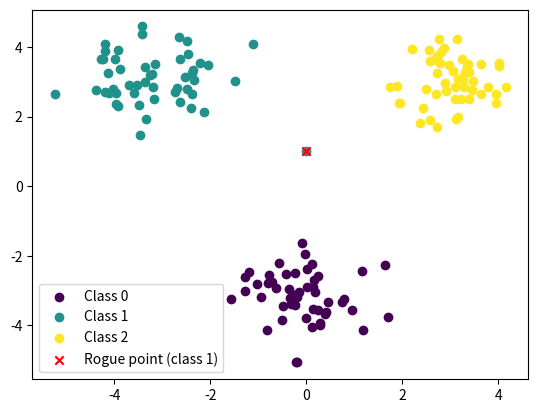
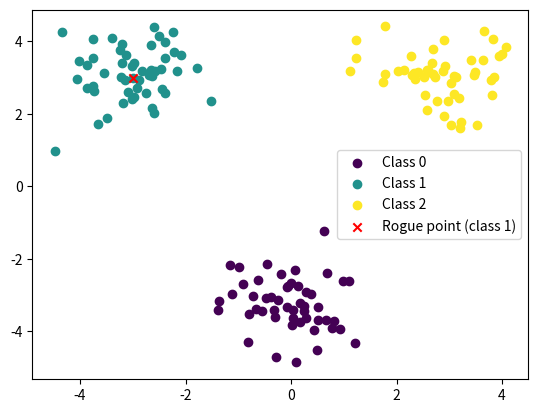
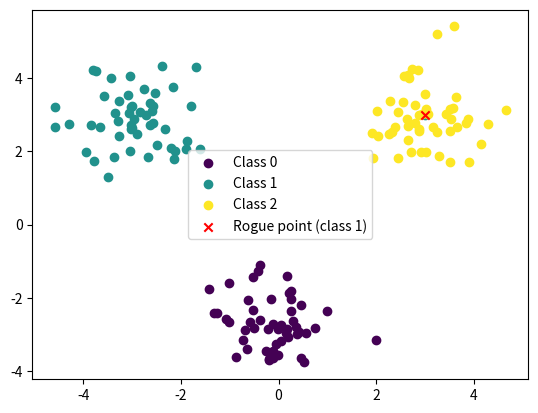
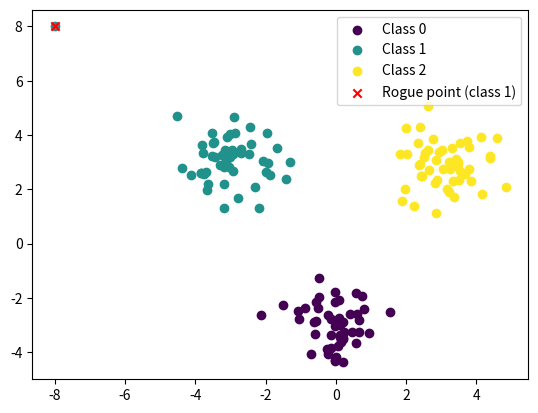
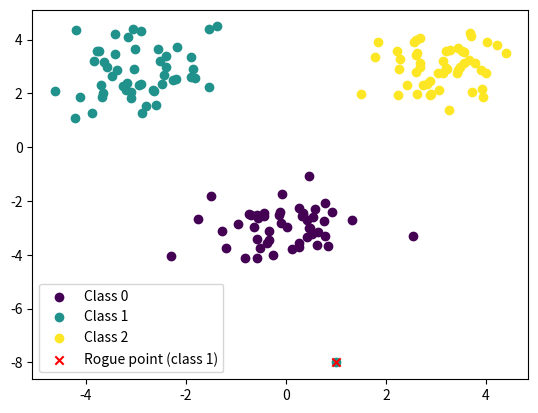

Write the Python code that produced these figures, in order.
# %%
import numpy as np
from matplotlib import pyplot as plt

def generate_data(centroids: np.ndarray = None, stds: np.ndarray = None, sizes: np.ndarray = None, rogue_point: tuple = None):
    # Make three cluster centroids
    if centroids is None:
        centroids = np.random.randn(3, 2) * 5  # Spread centroids further apart
    # Make three cluster standard deviations
    if stds is None:
        stds = np.abs(np.random.randn(3, 2)) * 0.5 + 0.5  # Ensure positive std values
    # Make three cluster sizes
    if sizes is None:
        sizes = np.random.randint(100, 1000, 3)

    # Generate points from each cluster
    X = []
    y = []
    
    for i in range(3):
        cluster_points = np.random.randn(sizes[i], 2) * stds[i] + centroids[i]
        X.append(cluster_points)
        y.append(np.ones(sizes[i], dtype=int) * i)  # Assign class label i to all points in cluster i

    # Concatenate points and labels
    X = np.concatenate(X)
    y = np.concatenate(y)

    if rogue_point is not None:
        # Unpack the rogue point tuple containing both X and y

        rogue_X, rogue_y = rogue_point
        rogue_X = np.array([rogue_X])
        X = np.concatenate([X, rogue_X])
        y = np.concatenate([y, rogue_y])

        rogue_point_idx = len(X) - 1

        return X, y, rogue_point_idx
    
    return X, y, None


def plot_data(X, y, rogue_point_idx=None):
    # nicer colors
    color_map = plt.cm.get_cmap('viridis', 3)
    num_classes = np.unique(y).size

    for class_idx in range(num_classes):
        plt.scatter(X[y == class_idx, 0], X[y == class_idx, 1], c=color_map(class_idx), label=f'Class {class_idx}')
    
    if rogue_point_idx is not None:
        plt.scatter(X[rogue_point_idx, 0], X[rogue_point_idx, 1], c='red', marker='x', label=f'Rogue point (class {y[rogue_point_idx]})')
    
    plt.legend()
    return plt

def save_data(X, y, rogue_point_idx, filename=None):
    if filename is None:
        filename = "data.npz"
    np.savez(filename, X=X, y=y, rogue_point_idx=rogue_point_idx)

def save_fig(plot, filename, folder):
    """Save both to png and pdf"""
    plot.savefig(os.path.join(folder, filename + '.png'))
    plot.savefig(os.path.join(folder, filename + '.pdf'))

# %% 
if __name__ == "__main__":
    import os
    # hardcode centroids, stds, sizes
    centroids = np.array([[0, -3], [-3, 3], [3, 3]])
    stds = np.array([[0.7, 0.7], [0.7, 0.7], [0.7, 0.7]])
    sizes = np.array([50, 50, 50])

    data_folder = 'exp1/data'
    data_plots_folder = os.path.join(data_folder, 'plots')
    os.makedirs(data_plots_folder, exist_ok=True)


    # %%
    # 1. Rogue point with same distance to all centroids
    rogue_point = (np.mean(centroids, axis=0), np.array([1]))
    X, y, rogue_point_idx = generate_data(centroids, stds, sizes, rogue_point=rogue_point)
    plot = plot_data(X,y, rogue_point_idx)
    save_data(X, y, rogue_point_idx, os.path.join(data_folder, 'data_1.npz'))
    save_fig(plot, 'data_1', data_plots_folder)
    # clear plot 
    plt.close()

    # %%
    # 2. Rogue point with same centroid as the class with 
    rogue_point = (centroids[1], np.array([1]))
    X, y, rogue_point_idx = generate_data(centroids, stds, sizes, rogue_point=rogue_point)
    plot = plot_data(X,y, rogue_point_idx)
    save_data(X, y, rogue_point_idx, os.path.join(data_folder, 'data_2.npz'))
    save_fig(plot, 'data_2', data_plots_folder)
    plt.close()


    # %% 
    # 3. Rogue point with same centroid as the class with a different label
    rogue_point = (centroids[2], np.array([1]))
    X, y, rogue_point_idx = generate_data(centroids, stds, sizes, rogue_point=rogue_point)
    plot = plot_data(X,y, rogue_point_idx)
    save_data(X, y, rogue_point_idx, os.path.join(data_folder, 'data_3.npz'))
    save_fig(plot, 'data_3', data_plots_folder)
    plt.close()

    # %%
    # 4. Rogue point far away from its centroid, but probably in the same decision boundary
    rogue_point = (np.array([-8, 8]), np.array([1]))
    X, y, rogue_point_idx = generate_data(centroids, stds, sizes, rogue_point=rogue_point)
    plot = plot_data(X,y, rogue_point_idx)
    save_data(X, y, rogue_point_idx, os.path.join(data_folder, 'data_4.npz'))
    save_fig(plot, 'data_4', data_plots_folder)
    plt.close()


    # %%
    # 5. Rogue point far away from its centroid, but probably in the same decision boundary
    rogue_point = (np.array([1, -8]), np.array([1]))
    X, y, rogue_point_idx = generate_data(centroids, stds, sizes, rogue_point=rogue_point)
    plot = plot_data(X,y, rogue_point_idx)
    save_data(X, y, rogue_point_idx, os.path.join(data_folder, 'data_5.npz'))
    save_fig(plot, 'data_5', data_plots_folder)
    plt.close()


    
